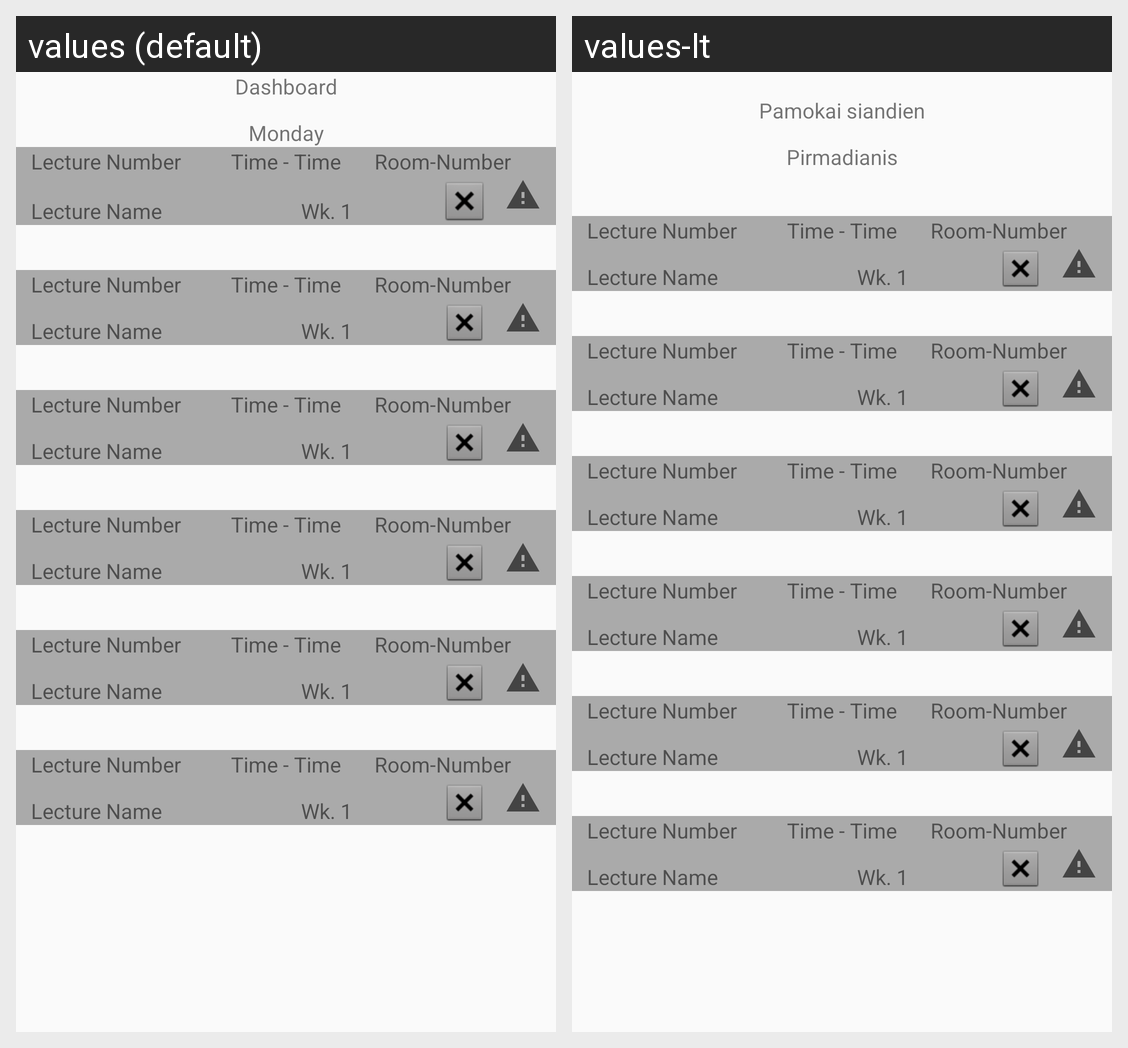

This grid shows one Android layout under two languages. Give, for every string resource on the screen, its name, the default text and each shown locale's text.
Android screen res/layout/fragment_dashboard.xml rendered under 2 locales, left to right: values (default), values-lt. Device: Nexus 5 (rendered at 1080×1920; each locale shown at half size, 540×960, under a caption strip naming it); theme AppTheme.
Strings drawn on this screen, with the default value and each locale's value (text and hints the layout hard-codes, and strings that could not be matched under every locale, appear in the picture but are not listed):

dasboard_index
  values: Dashboard
  values-lt: Pamokai siandien

dashboard_currentDay
  values: Monday
  values-lt: Pirmadianis

lecture_room
  values: Room-Number
  values-lt: Room-Number

lecture_number
  values: Lecture Number
  values-lt: Lecture Number

lecture_name
  values: Lecture Name
  values-lt: Lecture Name

lecture_time
  values: Time - Time
  values-lt: Time - Time

lecture_week
  values: Wk. 1
  values-lt: Wk. 1
